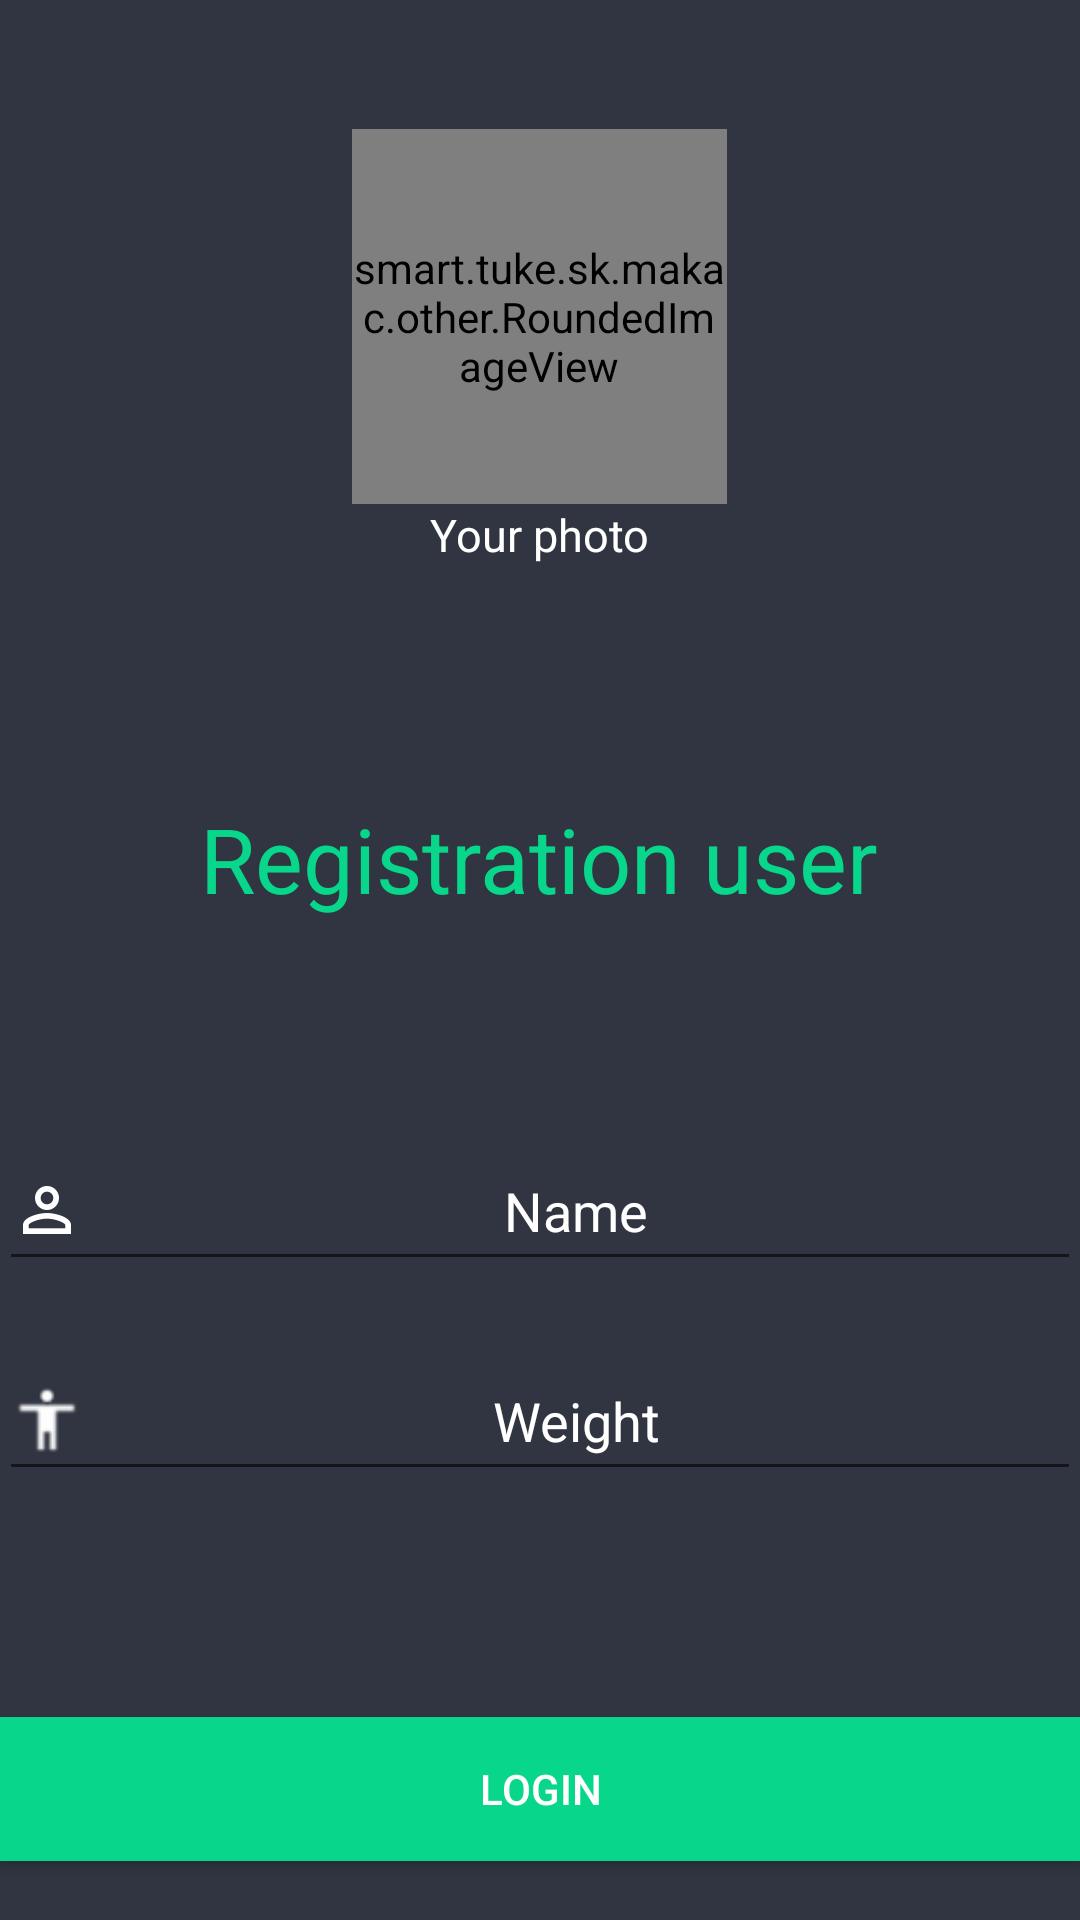

Android layout source for this screen:
<!-- AndroidManifest.xml: application theme AppTheme -->
<!-- res/layout/activity_login.xml -->
<?xml version="1.0" encoding="utf-8"?>
<RelativeLayout xmlns:android="http://schemas.android.com/apk/res/android"
    xmlns:tools="http://schemas.android.com/tools" android:layout_width="match_parent"
    android:layout_height="match_parent" android:paddingLeft="@dimen/activity_horizontal_margin"
    android:paddingRight="@dimen/activity_horizontal_margin"
    android:paddingTop="@dimen/activity_vertical_margin"
    android:paddingBottom="@dimen/activity_vertical_margin"
    tools:context="smart.tuke.sk.makac.activities.LoginActivity"
    android:background="#313541">

    <LinearLayout
        android:orientation="vertical"
        android:layout_width="match_parent"
        android:layout_height="match_parent"
        android:gravity="center">

        <LinearLayout
            android:orientation="vertical"
            android:layout_width="match_parent"
            android:layout_height="0dp"
            android:gravity="center"
            android:layout_weight="40">

            <FrameLayout
                android:layout_width="wrap_content"
                android:layout_height="wrap_content">

                <RelativeLayout
                    android:layout_width="wrap_content"
                    android:layout_height="wrap_content"
                    android:gravity="center">

                    <LinearLayout
                        android:orientation="vertical"
                        android:layout_width="match_parent"
                        android:layout_height="match_parent"
                        android:gravity="center">

                    </LinearLayout>

                    <LinearLayout
                        android:orientation="vertical"
                        android:layout_width="match_parent"
                        android:layout_height="match_parent"
                        android:gravity="center">

                        <smart.tuke.sk.makac.other.RoundedImageView
                            android:layout_width="125dp"
                            android:layout_height="125dp"
                            android:id="@+id/imageView8"
                            android:src="@drawable/bg_photo2"
                            android:onClick="onPhotoClicked" />

                        <TextView
                            android:layout_width="wrap_content"
                            android:layout_height="wrap_content"
                            android:text="@string/your_photo"
                            android:id="@+id/textView3"
                            android:textColor="#ffffff"
                            android:textSize="15dp" />
                    </LinearLayout>

                </RelativeLayout>
            </FrameLayout>

        </LinearLayout>

        <LinearLayout
            android:orientation="vertical"
            android:layout_width="match_parent"
            android:layout_height="wrap_content"
            android:gravity="center"
            android:layout_marginTop="20dp"
            android:layout_weight="5">

            <TextView
                android:layout_width="wrap_content"
                android:layout_height="wrap_content"
                android:textAppearance="?android:attr/textAppearanceMedium"
                android:text="@string/registration_user"
                android:id="@+id/textView8"
                android:textColor="#08d68b"
                android:textSize="30dp" />
        </LinearLayout>

        <LinearLayout
            android:orientation="vertical"
            android:layout_width="match_parent"
            android:layout_height="0dp"
            android:layout_weight="40"
            android:gravity="center">

            <LinearLayout
                android:orientation="horizontal"
                android:layout_width="match_parent"
                android:layout_height="wrap_content"
                android:layout_marginBottom="20dp"
                android:gravity="center">

                <EditText
                    android:layout_width="match_parent"
                    android:layout_height="50dp"
                    android:ems="10"
                    android:id="@+id/name"
                    android:layout_centerVertical="true"
                    android:layout_alignLeft="@+id/weight"
                    android:layout_alignStart="@+id/weight"
                    android:hint="@string/name_row"
                    android:drawableLeft="@drawable/ic_perm_identity"
                    android:textColorHint="#fff"
                    android:inputType="textPersonName"
                    android:textColor="#08d68b"
                    android:autoText="false"
                    android:maxLines="1" android:singleLine="true"
                    android:selectAllOnFocus="false"
                    android:textAlignment="center" />

            </LinearLayout>

            <LinearLayout
                android:orientation="horizontal"
                android:layout_width="match_parent"
                android:layout_height="wrap_content">

                <EditText
                    android:layout_width="match_parent"
                    android:layout_height="50dp"
                    android:inputType="number"
                    android:ems="10"
                    android:id="@+id/weight"
                    android:layout_below="@+id/weight"
                    android:layout_alignLeft="@+id/weight"
                    android:layout_alignStart="@+id/weight"
                    android:drawableLeft="@drawable/ic_accessibility"
                    android:textColor="#08d68b"
                    android:maxLines="1" android:singleLine="true"
                    android:hint="@string/weight_row"
                    android:textColorHint="#fff"
                    android:textAlignment="center" />

            </LinearLayout>

            <LinearLayout
                android:orientation="horizontal"
                android:layout_width="wrap_content"
                android:layout_height="wrap_content">

            </LinearLayout>

        </LinearLayout>

        <LinearLayout
            android:orientation="vertical"
            android:layout_width="match_parent"
            android:layout_height="0dp"
            android:layout_weight="15"
            android:gravity="center">

            <Button
                android:layout_width="match_parent"
                android:layout_height="wrap_content"
                android:text="@string/login_button"
                android:id="@+id/login_button"
                android:textColor="#fff"
                android:background="@drawable/button_background"
                android:nestedScrollingEnabled="true"
                android:onClick="onSaveClicked"
                android:layout_alignParentBottom="true"
                android:layout_alignLeft="@+id/weight"
                android:layout_alignStart="@+id/weight"
                android:layout_alignRight="@+id/weight"
                android:layout_alignEnd="@+id/weight" />
        </LinearLayout>

    </LinearLayout>

</RelativeLayout>
<!-- resources referenced by this layout -->
<resources>
  <!-- drawable bg_photo2: png bitmap (drawable, 5864 bytes) -->
  <!-- drawable button_background (drawable) -->
  <?xml version="1.0" encoding="utf-8"?>
  <selector xmlns:android="http://schemas.android.com/apk/res/android" >
      <item android:state_enabled="false"
          android:drawable="@color/button_default_disable">
          <shape android:shape="rectangle"  >
              <corners android:radius="20dip" />
          </shape>
      </item>
      <item android:state_pressed="true"
          android:drawable="@color/button_pressed" >
          <shape android:shape="rectangle"  >
              <corners android:radius="20dip" />
          </shape>
      </item>
      <item android:state_focused="true"
          android:drawable="@color/button_focused">
          <shape android:shape="rectangle"  >
              <corners android:radius="20dip" />
          </shape>
      </item>
      <item android:drawable="@color/button_default">
          <shape android:shape="rectangle"  >
              <corners android:radius="20dip" />
  
          </shape>
      </item>
  </selector>
  <!-- drawable ic_accessibility: png bitmap (drawable-ldpi, 228 bytes) -->
  <!-- drawable ic_perm_identity: png bitmap (drawable-hdpi, 395 bytes) -->
  <string name="login_button">Login</string>
  <string name="name_row">Name</string>
  <string name="registration_user">Registration user</string>
  <string name="weight_row">Weight</string>
  <string name="your_photo">Your photo</string>
  <style name="AppTheme" parent="Theme.AppCompat.Light.DarkActionBar">
          
          <item name="colorPrimary">@color/colorPrimary</item>
          <item name="colorPrimaryDark">@color/colorPrimaryDark</item>
          <item name="colorAccent">@color/colorAccent</item>
      </style>
  <color name="button_default_disable">#717171</color>
  <color name="button_pressed">#ff415a</color>
  <color name="button_focused">#ff415a</color>
  <color name="button_default">#08d68b</color>
  <color name="colorPrimary">#08d68b</color>
  <color name="colorPrimaryDark">#049660</color>
  <color name="colorAccent">#08d68b</color>
</resources>
